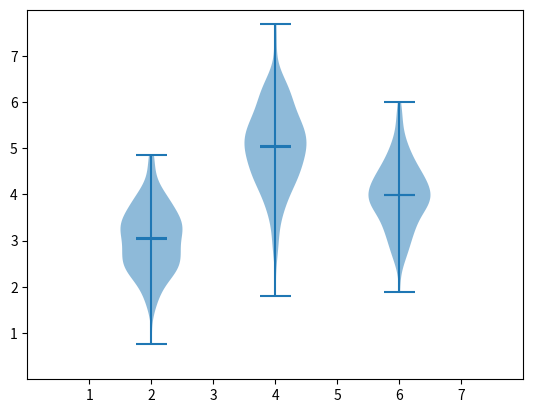

The script that saved this image:
"""
=============
violinplot(D)
=============

See `~matplotlib.axes.Axes.violinplot`.
"""
import matplotlib.pyplot as plt
import numpy as np

#plt.style.use('_mpl-gallery')

# Generisanje podataka
# Generiše se skup od 100 podataka od po 3 atributa gde svaki atribut ima normalnu 
# raspodelu. Srednje vrednosti atributa su redom 3, 5 i 4, a njihove standardne 
# devijacije 0.75, 1.0 i 0.75.  
np.random.seed(10)
D = np.random.normal((3, 5, 4), (0.75, 1.00, 0.75), (200, 3))

# Kreira se objekat Figure i njemu pridruženi objekat Axes (koordinatni sistem)
fig, ax = plt.subplots()

# Iscrtava "violin" dijagram sa zadatim parametrima
vp = ax.violinplot(D,  # skup podataka 
                     [2, 4, 6],  # pozicije po x osi gde će se prikazati svaki od atributa 
                     widths=1,   # maksimalna širina svake od violina
                     showmeans=True, showmedians=True, showextrema=True)
# Prethodna funkcija vraća dictionary koji sadrži prikazane objekte pa ovde mogu
# da se preuzmu tela violina i da im se podesi transparentnost. 
for body in vp['bodies']:
    body.set_alpha(0.5)

# Postavlja se oblast koja će se prikazati po x-osi (xlim), podeoci po x osi (xticks)
# od 1 do 8 (gornja granica 8 se ne uključuje), oblast koja će se prikazati po y-osi 
# (ylim) i podeoci po y osi (yticks)
ax.set(xlim=(0, 8), xticks=np.arange(1, 8), ylim=(0, 8), yticks=np.arange(1, 8))

plt.show()
